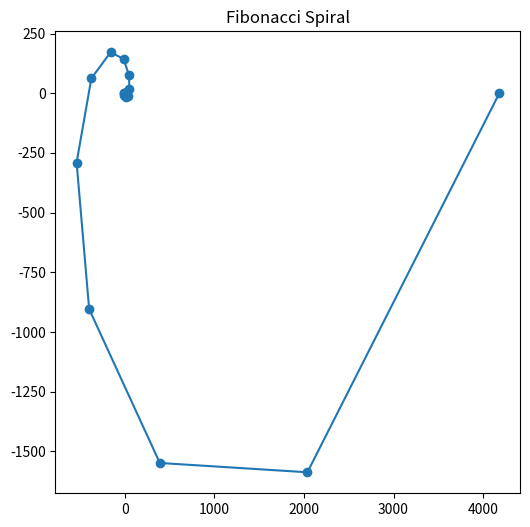

The script that saved this image:
import matplotlib.pyplot as plt
import numpy as np

def fibonacci_spiral(n):
    fib = [0, 1]
    for i in range(2, n):
        fib.append(fib[i-1] + fib[i-2])

    angles = np.linspace(0, 4*np.pi, n)
    radii = fib[:n]

    x = radii * np.cos(angles)
    y = radii * np.sin(angles)

    plt.figure(figsize=(6, 6))
    plt.plot(x, y, marker='o')
    plt.title("Fibonacci Spiral")
    plt.show()

# 예제 실행
fibonacci_spiral(20)
